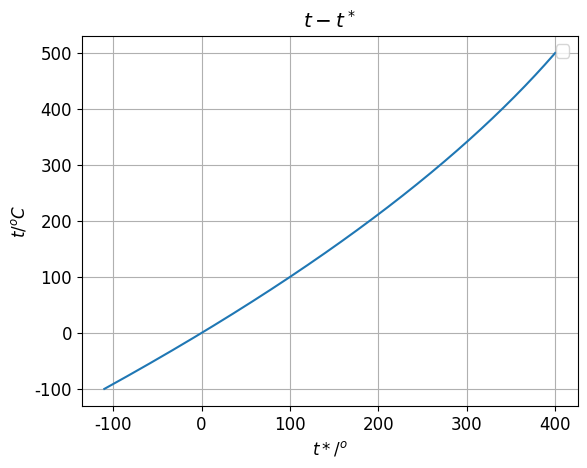

Write Python code to recreate this figure.
import matplotlib.pyplot as plt
import numpy as np

alpha=0.21
beta=-1e-4

def epsi(t):
    return alpha*t+beta*t*t

def t_a(e):
    return 5*e

t=np.linspace(-100,500,500)

t1=t_a(epsi(t))
plt.rc('font',family='Times New Roman',size=12)
plt.plot(t1,t)
plt.title('$t-t^*$')
plt.xlabel('$t*/^o$')
plt.ylabel('$t/^oC$')
plt.legend()
plt.grid()
plt.show()

# temp=np.linspace(-100,500,500)

# epsilon=epsi(temp)
# plt.rc('font',family='Times New Roman',size=12)
# plt.plot(temp,epsilon,label='Thermoelectric EMF')
# plt.title('Thermoelectric EMF - Temperature')
# plt.xlabel('t/$^o$C')
# plt.ylabel('EMF/mV')
# plt.legend()
# plt.grid()
# plt.show()

# epsilon=np.linspace(-22,80,500)
# t_b=list(map(lambda e:e*5,epsilon))
# plt.rc('font',family='Times New Roman',size=12)
# plt.plot(t_b,epsilon,label='Thermoelectric EMF')
# plt.title('Thermoelectric EMF -New Temperature')
# plt.xlabel('t$^*/^o$')
# plt.ylabel('EMF/mV')
# plt.legend()
# plt.grid()
# plt.show()
